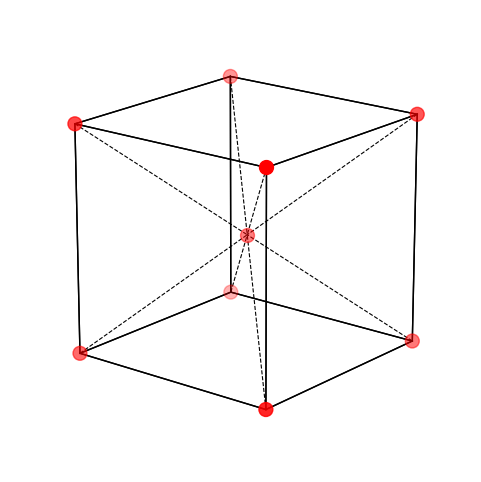
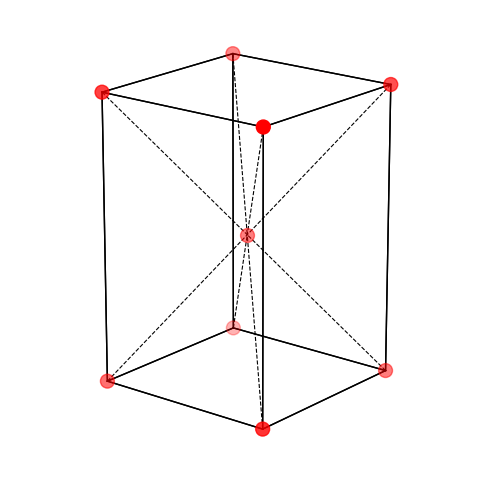
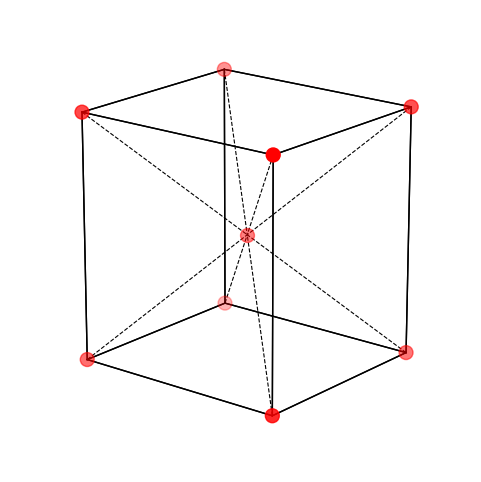
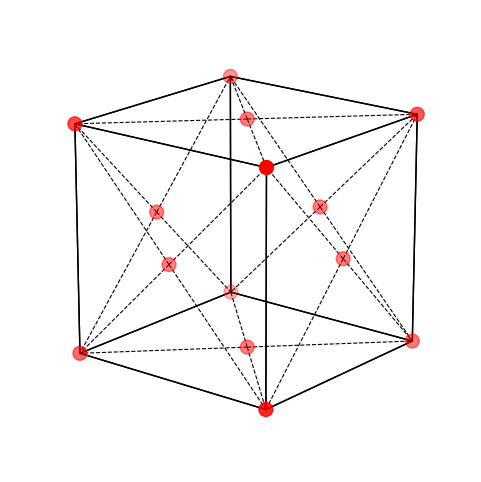
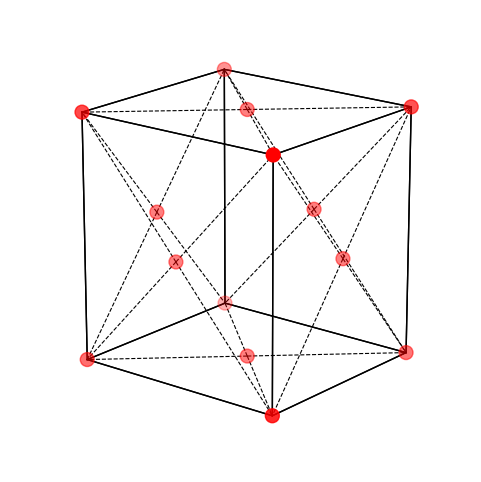
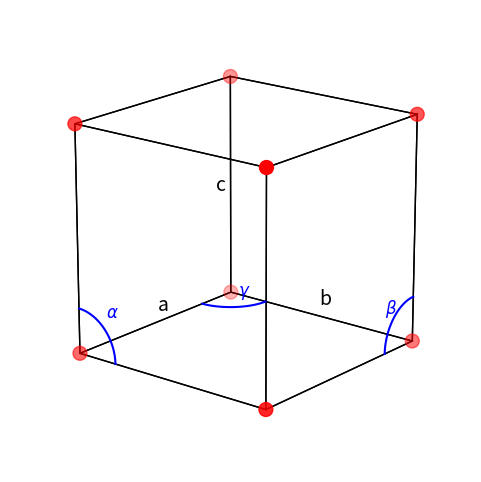
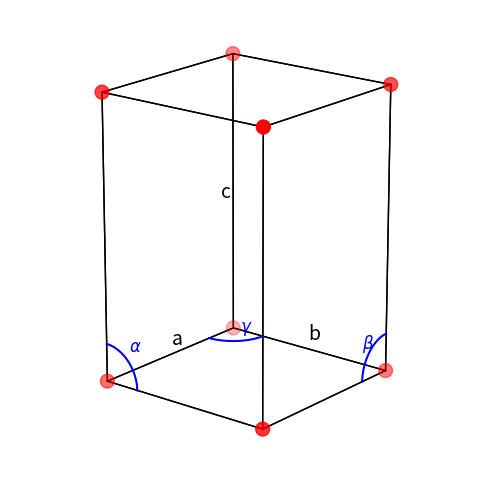
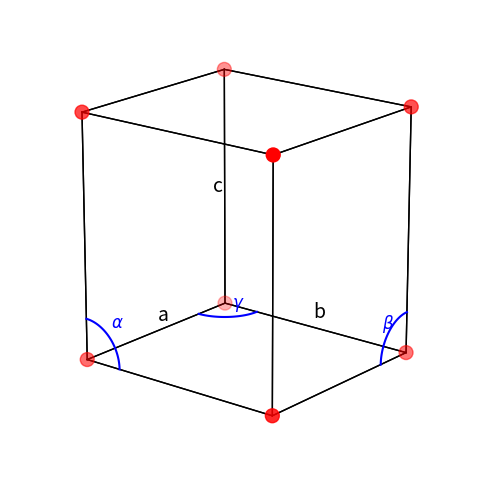
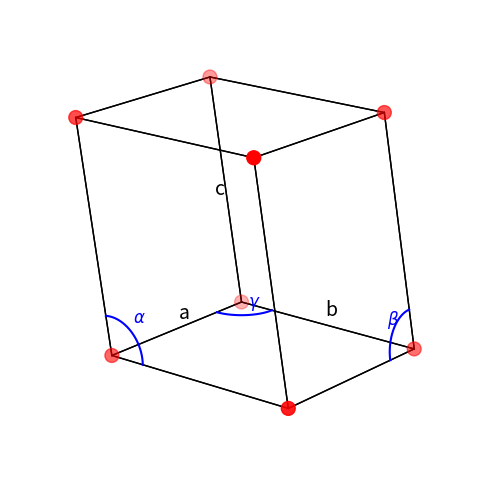
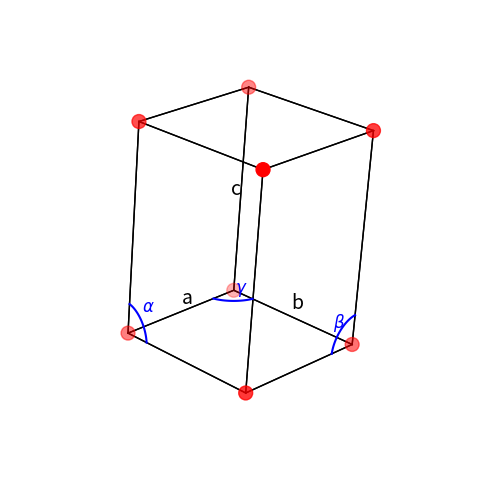
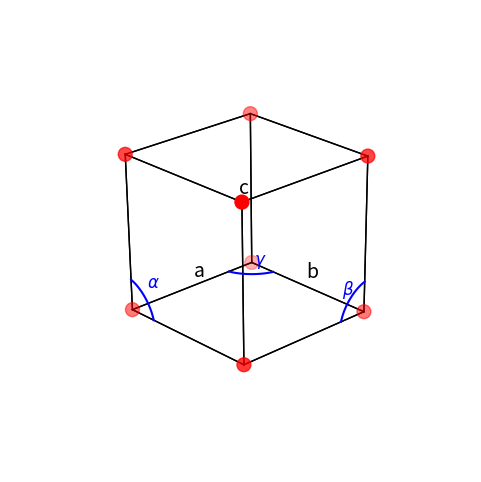
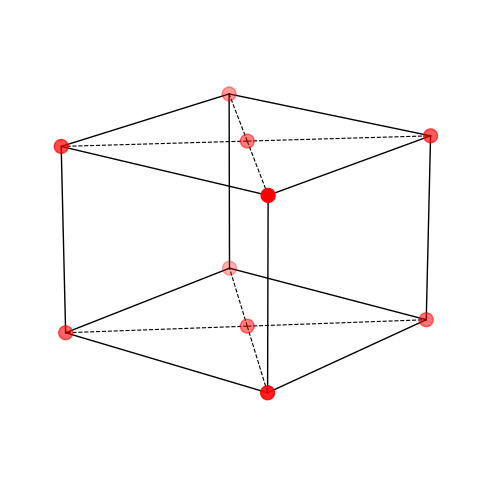

Reproduce these figures in Python, in order. (Note: this script raises an exception after producing the figures.)
import numpy as np
import matplotlib.pyplot as plt

class Lattice:
    def __init__(self, name, point, axis, size=None, point_types=None, point_properties=None):
        self.name = name
        self.point = np.array(point)
        self.axis = np.array(axis)
        self.size = np.array(size) if size is not None else np.array([1, 1, 1])
        if point_types is None:
            self.point_types = np.zeros(len(point), dtype=int)
        else:
            self.point_types = np.array(point_types)
        self.point_properties = point_properties
        
def setting_type(Lattice, index, value=None):
    """
    Set point types in a Lattice object based on the given index array.
    
    Parameters:
    Lattice: Lattice object containing point_types to modify
    index: np.array[n] - binary array indicating which points to modify
    value: int - value to set for selected points (default: None)
    
    Returns:
    Lattice: Modified Lattice object
    
    Raises:
    ValueError: If length of index array doesn't match number of points
    """
    if len(Lattice.point_types) != len(index):
        raise ValueError("The number of atoms does not match atoms type array length")
    
    if value is None:
        value = 1
    # Set point_types where index is non-zero to the specified value  
    Lattice.point_types[index != 0] = value
    
    return Lattice
        
def SC():  # Simple Cubic
    return Lattice('SC', [[0, 0, 0]], np.eye(3))

def BCC():  # Body-Centered Cubic
    return Lattice('BCC', [[0, 0, 0], [0.5, 0.5, 0.5]], np.eye(3))

def FCC():  # Face-Centered Cubic
    return Lattice('FCC', [[0, 0, 0], [0.5, 0.5, 0], [0.5, 0, 0.5], [0, 0.5, 0.5]], np.eye(3))

def HCP(c_a_ratio=np.sqrt(8/3)):  # Hexagonal Close-Packed
    axis = [[1, 0, 0], 
            [-0.5, np.sqrt(3)/2, 0], 
            [0, 0, c_a_ratio]]
    return Lattice('HCP', [[0, 0, 0], [2/3, 1/3, 0.5]], axis)

def ST(z = 1.5):  # Simple Tetragonal
    axis = [[1, 0, 0], [0, 1, 0], [0, 0, z]]
    return Lattice('ST', [[0, 0, 0]], axis)

def BCT(z = 1.5):  # Body-Centered Tetragonal
    axis = [[1, 0, 0], [0, 1, 0], [0, 0, z]]
    return Lattice('BCT', [[0, 0, 0], [0.5, 0.5, 0.5]], axis)

def SO(x = 1, y = 2, z = 3):  # Simple Orthorhombic
    axis = [[x, 0, 0], [0, y, 0], [0, 0, z]]
    return Lattice('SO', [[0, 0, 0]], axis)

def ABO(x = 1, y = 2, z = 3):  # Base-Centered Orthorhombic
    axis = [[x, 0, 0], [0, y, 0], [0, 0, z]]
    return Lattice('BCO', [[0, 0, 0], [0.5, 0.5, 0]], axis)

def FCO(x = 1, y = 2, z = 3):  # Face-Centered Orthorhombic
    axis = [[x, 0, 0], [0, y, 0], [0, 0, z]]
    return Lattice('FCO', [[0, 0, 0], [0.5, 0.5, 0], [0.5, 0, 0.5], [0, 0.5, 0.5]], axis)

def BCO(ratio_yx = 2, ratio_zx = 3):  # Body-Centered Orthorhombic
    axis = [[1, 0, 0], [0, ratio_yx, 0], [0, 0, ratio_zx]]
    return Lattice('ICO', [[0, 0, 0], [0.5, 0.5, 0.5]], axis)

def SM(x = 1, y = 2, z = 3, alpha_deg=100):  # Simple Monoclinic
    alpha = np.radians(alpha_deg)
    axis = [[x, 0, 0], [0, y, 0], [np.cos(alpha) * z, 0, np.sin(alpha) * z]]
    return Lattice('SM', [[0, 0, 0]], axis)

def BCM(x = 1, y = 2, z = 3, alpha_deg=100):  # Base-Centered Monoclinic
    alpha = np.radians(alpha_deg)
    axis = [[x, 0, 0], [0, y, 0], [np.cos(alpha) * z, 0, np.sin(alpha) * z]]
    return Lattice('BCM', [[0, 0, 0], [0.5, 0.5, 0]], axis)

def TRI(length = [1, 1.1, 1.2], angle = [80, 85, 75]):  # Triclinic
    alpha = np.radians(angle[0])
    beta = np.radians(angle[1])
    gamma = np.radians(angle[2])
    a = length[0]
    b = length[1]
    c = length[2]
    ax = [a, 0, 0]
    ay = [b * np.cos(gamma), b * np.sin(gamma), 0]
    cz_x = c * np.cos(beta)
    cz_y = c * (np.cos(alpha) - np.cos(beta) * np.cos(gamma)) / np.sin(gamma)
    cz_z = np.sqrt(c**2 - cz_x**2 - cz_y**2)
    az = [cz_x, cz_y, cz_z]
    return Lattice('TRI', [[0, 0, 0]], [ax, ay, az])

def RHL(alpha_deg=75):  # Rhombohedral (Trigonal)
    alpha = np.radians(alpha_deg)
    a1 = [1, 0, 0]
    a2 = [np.cos(alpha), np.sin(alpha), 0]
    a3 = [
        np.cos(alpha),
        (np.cos(alpha) - np.cos(alpha)**2)/(np.sin(alpha)),
        np.sqrt(1 - 2 * np.cos(alpha)**2 + np.cos(alpha)**3)/(np.sin(alpha))
    ]
    return Lattice('RHL', [[0, 0, 0]], [a1, a2, a3])

def Duplicate(lattice, nx=1, ny=1, nz=1):
    """
    Replicate a unit cell in the x, y, z directions.

    Parameters:
    - lattice: Lattice object with attributes .point (N,3), .axis (3,3), and .size (3,)
    - nx, ny, nz: Positive integers specifying the number of replications along each axis.

    Returns:
    - A new Lattice object with replicated atomic positions and updated size.
    """
    if not all(isinstance(n, int) and n > 0 for n in [nx, ny, nz]):
        raise ValueError("nx, ny, nz must be positive integers.")

    # Generate translation vectors in lattice units
    shifts = np.array([[i, j, k] for i in range(nx) for j in range(ny) for k in range(nz)])
    shifts = shifts * lattice.size  # convert to Cartesian translation in terms of unit cell

    # Add translations to each atom in the original lattice
    all_points = shifts[:, None, :] + lattice.point[None, :, :]
    all_points = all_points.reshape(-1, 3)

    # Update size
    new_size = lattice.size * np.array([nx, ny, nz])

    return Lattice(lattice.name, all_points, lattice.axis, new_size)

class Lattice_plot:
    def __init__(self, outfile='lattice', type_fig='svg'):
        """
        Initialize the LatticePlot.
        Args:
            outfile (str): Base filename for output files.
            type_fig (str): Vector format ('svg', 'pdf', 'eps', …).
        """
        self.outfile = outfile
        self.type_fig = type_fig

    def save_fig(self, fig, name):
        fig.savefig(
            f"{self.outfile}_{name}.{self.type_fig}",
            format=self.type_fig,
            bbox_inches='tight',     
            transparent=True,        
            pad_inches=0             
        )

    def _init_ax(self):
        fig = plt.figure(figsize=(6, 6))
        ax = fig.add_subplot(111, projection='3d')
        ax.set_axis_off()
        ax.view_init(elev=18, azim=39)
        return fig, ax

    def plot_body_center(self, a=1, b=1, c=1, save_path=None):
        # Define corner atoms
        corners = np.array([
            [0, 0, 0],
            [a, 0, 0],
            [a, b, 0],
            [0, b, 0],
            [0, 0, c],
            [a, 0, c],
            [a, b, c],
            [0, b, c]
        ])

        # Define body center atom
        body_center = np.array([[0.5 * a, 0.5 * b, 0.5 * c]])

        fig, ax = self._init_ax()

        # Plot corner atoms
        ax.scatter(corners[:,0], corners[:,1], corners[:,2], color='red', s=100)
        # Plot body center atom
        ax.scatter(body_center[:,0], body_center[:,1], body_center[:,2], color='red', s=100, alpha=0.5)

        # Draw edges of the cube
        for start in corners:
            for end in corners:
                dif = np.abs(start - end)
                if np.count_nonzero(dif) == 1 and (np.sum(dif) == a or np.sum(dif) == b or np.sum(dif) == c):
                    ax.plot(*zip(start, end), color='black', linewidth=1)

        # Draw dashed lines from corners to center
        for corner in corners:
            ax.plot(*zip(corner, body_center[0]), color='black', linestyle='--', linewidth=0.8)

        # Set axes properties
        ax.set_box_aspect([a,b,c])

        if save_path:
            self.save_fig(fig, save_path)
        plt.show()

    def plot_face_center(self, a=1, b=1, c=1, save_path=None):
        # Define corner atoms
        corners = np.array([
            [0, 0, 0],
            [a, 0, 0],
            [a, b, 0],
            [0, b, 0],
            [0, 0, c],
            [a, 0, c],
            [a, b, c],
            [0, b, c]
        ])

        # Define face-centered atoms
        faces = np.array([
            [0.5 * a, 0.5 * b, 0],
            [0.5 * a, 0.5 * b, c],
            [0.5 * a, 0, 0.5 * c],
            [0.5 * a, b, 0.5 * c],
            [0, 0.5 * b, 0.5 * c],
            [a, 0.5 * b, 0.5 * c]
        ])

        fig, ax = self._init_ax()

        # Plot corner atoms
        ax.scatter(corners[:,0], corners[:,1], corners[:,2], color='red', s=100)
        # Plot face-centered atoms
        ax.scatter(faces[:,0], faces[:,1], faces[:,2], color='red', s=100, alpha=0.5)

        # Draw edges of the cube
        for start in corners:
            for end in corners:
                diff = np.abs(start - end)
                if np.count_nonzero(diff) == 1 and (np.sum(diff) in [a, b, c]):
                    ax.plot(*zip(start, end), color='black', linewidth=1)

        # Define corners of each face
        face_corners = [
            [[0,0,0], [a,0,0], [a,b,0], [0,b,0]],      # bottom face z=0
            [[0,0,c], [a,0,c], [a,b,c], [0,b,c]],      # top face z=c
            [[0,0,0], [a,0,0], [a,0,c], [0,0,c]],      # front face y=0
            [[0,b,0], [a,b,0], [a,b,c], [0,b,c]],      # back face y=b
            [[0,0,0], [0,b,0], [0,b,c], [0,0,c]],      # left face x=0
            [[a,0,0], [a,b,0], [a,b,c], [a,0,c]]       # right face x=a
        ]

        # Draw dashed lines from face center atoms to corners of their face
        for fc_atom, fc_corners in zip(faces, face_corners):
            for corner in fc_corners:
                ax.plot(*zip(fc_atom, corner), color='black', linestyle='--', linewidth=0.8)

        # Set aspect ratio and hide axes
        ax.set_box_aspect([a,b,c])
        if save_path:
            self.save_fig(fig, save_path)
        plt.show()

    def plot_angle_arc(self, ax, u, v, angle, radius, label, center=np.zeros(3), error = [0.1, 0.1,0.1]):
        """
        Draws an arc between vectors u and v starting at `center`.

        Parameters:
        - ax: matplotlib 3D axis
        - u, v: vectors defining the angle plane
        - angle: angle between u and v (in radians)
        - radius: radius of the arc
        - label: text label (e.g., r'$\alpha$')
        - center: 3D coordinates of the arc center (default: [0, 0, 0])
        """
        u_hat = u / np.linalg.norm(u)
        v_hat = v / np.linalg.norm(v)
        n = np.cross(u_hat, v_hat)
        n /= np.linalg.norm(n)
        e1 = u_hat
        e2 = np.cross(n, u_hat)

        theta = np.linspace(0, angle, 100)
        arc = (radius * (np.outer(np.cos(theta), e1) +
                        np.outer(np.sin(theta), e2))) + center

        ax.plot(arc[:, 0], arc[:, 1], arc[:, 2], 'b-', linewidth=1.5)

        mid_theta = angle / 2
        mid_point = radius * (np.cos(mid_theta) * e1 + np.sin(mid_theta) * e2) + center + error
        ax.text(*mid_point, label, color='blue', fontsize=12, fontweight='bold')

    def plot_primitive(self, a=1, b=1, c=1, alpha=90, beta=90, gamma=90, save_path=None):
        alpha = np.radians(alpha)
        beta = np.radians(beta)
        gamma = np.radians(gamma)
        basis_vectors = np.array([
            [a, 0, 0],
            [b * np.cos(gamma), b * np.sin(gamma), 0],
            [c * np.cos(beta), c * (np.cos(alpha) - np.cos(beta) * np.cos(gamma)) / np.sin(gamma),
            c * np.sqrt(1 + 2 * np.cos(alpha) * np.cos(beta) * np.cos(gamma) -
                        np.cos(alpha) ** 2 - np.cos(beta) ** 2 - np.cos(gamma) ** 2) / np.sin(gamma)]
        ])

        corners = []
        for i in [0, 1]:
            for j in [0, 1]:
                for k in [0, 1]:
                    corner = i * basis_vectors[0] + j * basis_vectors[1] + k * basis_vectors[2]
                    corners.append(corner)
        corners = np.array(corners)

        fig, ax = self._init_ax()

        ax.scatter(corners[:, 0], corners[:, 1], corners[:, 2], color='red', s=100)

        edge_vectors = basis_vectors
        for i in range(len(corners)):
            for j in range(len(corners)):
                diff = corners[j] - corners[i]
                for vec in edge_vectors:
                    if np.allclose(diff, vec) or np.allclose(diff, -vec):
                        ax.plot(*zip(corners[i], corners[j]), color='black', linewidth=1)

        ax.text(basis_vectors[0, 0]/2, 0, 0.05, 'a', fontsize=14)
        mid_b = basis_vectors[1]/2
        ax.text(mid_b[0], mid_b[1], 0.05, 'b', fontsize=14)
        mid_c = basis_vectors[2]/2
        ax.text(mid_c[0]+0.1, mid_c[1], mid_c[2], 'c', fontsize=14)

        radius = min(a, b, c) * 0.2
        self.plot_angle_arc(ax, basis_vectors[1], basis_vectors[2], alpha, radius, r'$\alpha$', basis_vectors[0])
        self.plot_angle_arc(ax, basis_vectors[0], basis_vectors[2], beta, radius, r'$\beta$', basis_vectors[1], [0.2, 0.1, 0.1])
        self.plot_angle_arc(ax, basis_vectors[0], basis_vectors[1], gamma, radius, r'$\gamma$')

        # Determine the full box extent in x, y, z 
        x_range = corners[:, 0].max() - corners[:, 0].min()
        y_range = corners[:, 1].max() - corners[:, 1].min()
        z_range = corners[:, 2].max() - corners[:, 2].min()
        ax.set_box_aspect([x_range, y_range, z_range])
        if save_path:
            self.save_fig(fig, save_path)
        plt.show()

    def plot_base_center(self, a=1, b=1, c=1, alpha=90, beta=90, gamma=90, save_path=None):
        alpha = np.radians(alpha)
        beta = np.radians(beta)
        gamma = np.radians(gamma)

        # Lattice basis vectors
        basis_vectors = np.array([
            [a, 0, 0],
            [b * np.cos(gamma), b * np.sin(gamma), 0],
            [
                c * np.cos(beta),
                c * (np.cos(alpha) - np.cos(beta) * np.cos(gamma)) / np.sin(gamma),
                c * np.sqrt(1 + 2*np.cos(alpha)*np.cos(beta)*np.cos(gamma)
                            - np.cos(alpha)**2 - np.cos(beta)**2 - np.cos(gamma)**2) / np.sin(gamma)
            ]
        ])

        # Corner atoms
        corners = []
        for i in [0, 1]:
            for j in [0, 1]:
                for k in [0, 1]:
                    corner = i * basis_vectors[0] + j * basis_vectors[1] + k * basis_vectors[2]
                    corners.append(corner)
        corners = np.array(corners)

        # Base-centered atoms: center of bottom and top faces
        base_atoms = []
        for k in [0, 1]:
            center = 0.5 * (basis_vectors[0] + basis_vectors[1]) + k * basis_vectors[2]
            base_atoms.append(center)
        base_atoms = np.array(base_atoms)

        fig, ax = self._init_ax()

        # Plot corner atoms
        ax.scatter(corners[:,0], corners[:,1], corners[:,2], color='red', s=100)

        # Plot base-centered atoms
        ax.scatter(base_atoms[:,0], base_atoms[:,1], base_atoms[:,2], color='red', s=100, alpha=0.5)

        # Draw edges
        for i in range(len(corners)):
            for j in range(i+1, len(corners)):
                diff = corners[j] - corners[i]
                for vec in basis_vectors:
                    if np.allclose(diff, vec) or np.allclose(diff, -vec):
                        ax.plot(*zip(corners[i], corners[j]), color='black', linewidth=1)

        # Draw dashed lines from base-centered atoms to their respective face corners
        bottom_face_corners = [
            corners[0],
            corners[6],
            corners[4],
            corners[2],
        ]
        top_face_corners = [
            corners[3],
            corners[5],
            corners[7],
            corners[1]
        ]

        for fc_atom, fc_corners in zip(base_atoms, [bottom_face_corners, top_face_corners]):
            for corner in fc_corners:
                ax.plot(*zip(fc_atom, corner), color='black', linestyle='--', linewidth=0.8)

        # Set aspect ratio and view
        x_range = corners[:,0].ptp()
        y_range = corners[:,1].ptp()
        z_range = corners[:,2].ptp()
        ax.set_box_aspect([x_range, y_range, z_range])
        ax.set_axis_off()
        if save_path:
            self.save_fig(fig, save_path)
        plt.show()

    def plot_Hexagonal_Close_Packed(self, c = 1.633, save_path=None):
        # Lattice constants
        a = 1.0
        c = c * a  # ideal HCP

        # Top and bottom layer hexagon positions
        hex_xy = np.array([
            [0, 0],
            [a, 0],
            [0.5*a, np.sqrt(3)/2*a],
            [-0.5*a, np.sqrt(3)/2*a],
            [-a, 0],
            [-0.5*a, -np.sqrt(3)/2*a],
            [0.5*a, -np.sqrt(3)/2*a]
        ])

        # Bottom layer (z=0)
        bottom = np.column_stack((hex_xy, np.zeros(7)))
        # Top layer (z=c)
        top = np.column_stack((hex_xy, c*np.ones(7)))

        # Middle-layer atoms at fractional positions inside triangles
        center_vector = np.array([2/3, 1/3, 0.5])
        center_vector = center_vector[0] * np.array([1, 0, 0]) + center_vector[1] * np.array([-0.5, np.sqrt(3)/2, 0]) + center_vector[2] * np.array([0, 0, c])
        middle = np.array([
            bottom[0] + center_vector,
            bottom[5] + center_vector,
            bottom[4] + center_vector,
        ])

        fig, ax = self._init_ax()

        # Plot bottom and top layers
        ax.scatter(bottom[:,0], bottom[:,1], bottom[:,2], color='red', s=100)
        ax.scatter(top[:,0], top[:,1], top[:,2], color='red', s=100)

        # Plot middle-layer atoms
        ax.scatter(middle[:,0], middle[:,1], middle[:,2], color='red', s=100, alpha=0.5)

        # Connect vertical edges
        for i in range(7):
            ax.plot(*zip(bottom[i], top[i]), color='black', linewidth=1)

        # Connect hexagon edges (bottom and top)
        bottom_c = bottom[0]
        top_c = top[0]
        for i in range(6):
            ax.plot(*zip(bottom_c, bottom[(i+1)]), color='black', linewidth=1)
            ax.plot(*zip(top_c, top[(i+1)]), color='black', linewidth=1)

        bottom = bottom[1:]
        top = top[1:]
        for i in range(6):
            ax.plot(*zip(bottom[i], bottom[(i+1)%6]), color='black', linewidth=1)
            ax.plot(*zip(top[i], top[(i+1)%6]), color='black', linewidth=1)

        # Connect middle edges
        for i in range(3):
            ax.plot(*zip(middle[i], middle[(i+1)%3]), color='black', linewidth=1)

        # Axes and view
        # Aspect ratio based on data range
        all_points = np.vstack((bottom, top, middle))
        ranges = all_points.max(axis=0) - all_points.min(axis=0)
        ax.set_box_aspect(ranges)
        if save_path:
            self.save_fig(fig, save_path)
        plt.show()

    def BCC(self): # Body-Centered Cubic
        self.plot_body_center(a=1, b=1, c=1, save_path='BCC')

    def BCT(self, c = 1.5):  # Body-Centered Tetragonal
        self.plot_body_center(c = c, save_path= "BCT")

    def BCO(self, a = 1.1, b =1.2, c= 1.3): # Body-Centered Orthorhombic
        self.plot_body_center(a, b, c, save_path= 'BCO')

    def FCC(self):  # Face-Centered Cubic
        self.plot_face_center(a=1, b=1, c=1, save_path= "FCC")

    def FCO(self, a=1.1, b=1.2, c=1.3):
        # Validate lattice type
        equal_count = sum([a == b, a == c, b == c])
        if equal_count == 1:
            raise ValueError(
                "Not a face-centered lattice: must be either FCC (a=b=c) or FCO (a≠b≠c)"
            )
        if equal_count == 3:
            self.FCC()
        else:
            self.plot_face_center(a, b, c, save_path= "FCO")

    def SC(self):  # Simple Cubic
        self.plot_primitive(a=1, b=1, c=1, save_path="SC")

    def ST(self, c=1.5):  # Simple Tetragonal
        if c == 1:
            print("It's actually Simple Cubic")
            self.SC()
        else:
            self.plot_primitive(a=1, b=1, c=c, save_path=f"ST")

    def SO(self, a=1.1, b=1.2, c=1.3):  # Simple Orthorhombic
        equal_count = sum([a == b, a == c, b == c])
        if equal_count >= 2:
            print("It's actually Simple Cubic")
            self.SC()
        elif equal_count == 1:
            print("It's actually Simple Tetragonal")
            name = f"ST"
            self.plot_primitive(a=a, b=b, c=c, save_path=name)
        else:
            name = f"SO"
            self.plot_primitive(a=a, b=b, c=c, save_path=name)

    def SM(self, a=1.1, b=1.2, c=1.3, alpha_deg=100):  # Simple Monoclinic
        self.plot_primitive(a=a, b=b, c=c, alpha=alpha_deg, beta=90, gamma=90, save_path=f"SM")

    def TRI(self, lengths=[1, 2, 3], angles=[80, 85, 75]):  # Triclinic
        a, b, c = lengths
        alpha, beta, gamma = angles
        self.plot_primitive(a=a, b=b, c=c, alpha=alpha, beta=beta, gamma=gamma,save_path=f"TRI")

    def RHL(self, alpha_deg=75):  # Rhombohedral (Trigonal)
        self.plot_primitive(a=1, b=1, c=1, alpha=alpha_deg, beta=alpha_deg, gamma=alpha_deg, save_path=f"RHL")

    def ABO(self, a=1.1, b=1.2, c=1.3):  # Base-Centered Orthorhombic
        self.plot_base_center(a=a, b=b, c=c, save_path=f"ABO")

    def BCM(self, a=1.1, b=1.2, c=1.3, alpha_deg=100):  # Base-Centered Monoclinic
        # Monoclinic: only alpha != 90°
        self.plot_base_center(a=a, b=b, c=c, alpha=alpha_deg, beta=90, gamma=90, save_path=f"BCM")

    def HCP(self, c=1.633):  # Hexagonal Close Packed
        self.plot_Hexagonal_Close_Packed(c=c, save_path=f"HCP")

if __name__ == "__main__":
    lp = Lattice_plot(outfile="lattice_plot", type_fig="svg")

    print("Testing Body-Centered Cubic...")
    lp.BCC()

    print("Testing Body-Centered Tetragonal...")
    lp.BCT(c=1.5)

    print("Testing Body-Centered Orthorhombic...")
    lp.BCO(a=1.1, b=1.2, c=1.3)

    print("Testing Face-Centered Cubic...")
    lp.FCC()

    print("Testing Face-Centered Orthorhombic...")
    lp.FCO(a=1.1, b=1.2, c=1.3)

    print("Testing Simple Cubic...")
    lp.SC()

    print("Testing Simple Tetragonal...")
    lp.ST(c=1.5)

    print("Testing Simple Orthorhombic...")
    lp.SO(a=1.1, b=1.2, c=1.3)

    print("Testing Simple Monoclinic...")
    lp.SM(a=1.1, b=1.2, c=1.3, alpha_deg=100)

    print("Testing Triclinic...")
    lp.TRI(lengths=[1, 1.2, 1.4], angles=[80, 85, 75])

    print("Testing Rhombohedral...")
    lp.RHL(alpha_deg=75)

    print("Testing Base-Centered Orthorhombic...")
    lp.ABO(a=1.1, b=1.2, c=1.3)

    print("Testing Base-Centered Monoclinic...")
    lp.BCM(a=1.1, b=1.2, c=1.3, alpha_deg=100)

    print("Testing Hexagonal Close Packed...")
    lp.HCP(c=1.633)

    print("All lattice types tested.")

